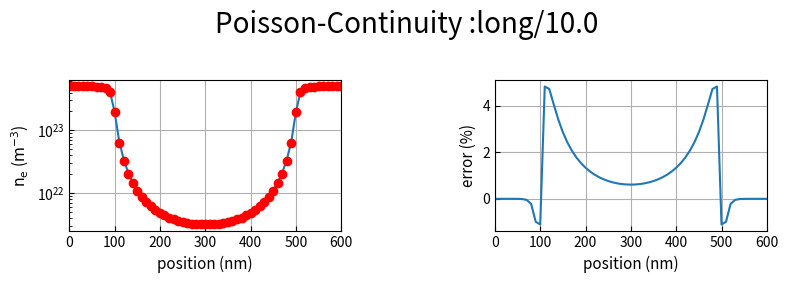

Python code for this plot:
###### input values ######
structure = 'long'
material = 'Si'
spacing = 10.0			# nm
##########################

if (structure =='long'):
	width_1 = 100e-9       # unit of m
	width_2 = 400e-9       # unit of m
	width_3 = 100e-9       # unit of m
	N_don_1 = 5e23
	N_don_2 = 2E21			# m^-3
	N_don_3 = 5e23
elif (structure =='short'):
	width_1 = 40e-9       # unit of m
	width_2 = 40e-9       # unit of m
	width_3 = 40e-9       # unit of m
	N_don_1 = 5e25
	N_don_2 = 2E23			# m^-3
	N_don_3 = 5e25
else :
	print("Check inputs : structure")
	exit()

if (material == 'Si'):
	n_intrin = 1.075e16
	epsilon = 11.7
else :
	print("Check inputs : material")
	exit()


import numpy as np
import matplotlib.pyplot as plt
from matplotlib.gridspec import GridSpec
del_x = spacing * 1e-9
q_electron = 1.602192E-19		#C
epsilon_0 = 8.854187817E-12		#F/m
k_B = 1.380662E-23				#J/K
Temp = 300						#K
Volt_thermal = k_B*Temp/q_electron
coeff = del_x**2*q_electron/epsilon_0
err = 1e-10

total_width = width_1 + width_2 + width_3
N_grid_1 = int(width_1/del_x + err)
N_grid_2 = int(width_2/del_x + err)
N_grid_3 = int(width_3/del_x + err)
total_N_grid = N_grid_1 + N_grid_2 + N_grid_3 + 1
print("Total width of the capacitor = ",total_width,"m")
print("Total grid in the width = ",total_N_grid)
print("The index of first interface = ",N_grid_1+1)					# Vector[N_grid_1]
print("The index of second interface = ",N_grid_1+N_grid_2+1)		# Vector[N_grid_1+N_grid_2]
x_grid = np.linspace(0, total_width, total_N_grid)
eye = np.eye(total_N_grid-2)

def MakeVector(N_grid_1,N_grid_2,N_grid_3,v_1,v_2,v_3):
	vector = np.block([
			v_1*np.ones(N_grid_1),
			np.array([(v_1+v_2)/2]),
			v_2*np.ones(N_grid_2-1),
			np.array([(v_2+v_3)/2]),
			v_3*np.ones(N_grid_3)
			])
	return vector

N_don_vector = MakeVector(N_grid_1,N_grid_2,N_grid_3,N_don_1,N_don_2,N_don_3)
phi = Volt_thermal * np.log(N_don_vector/n_intrin)

Jaco_Lap = np.zeros((total_N_grid,total_N_grid))
Jaco_Lap[0,0],Jaco_Lap[total_N_grid-1,total_N_grid-1] = 1,1
Jaco_Lap[1:-1,0:-2] += epsilon*eye
Jaco_Lap[1:-1,2:] += epsilon*eye
Jaco_Lap[1:-1,1:-1] += -2*epsilon*eye

res = np.zeros(total_N_grid)

## nonlinaer Poisson solver
for i in range(0,100):
	n_electron = n_intrin*np.exp(phi/Volt_thermal)
	res[1:-1] = epsilon * (phi[0:-2]-2*phi[1:-1]+phi[2:]) - coeff*(-N_don_vector[1:-1]+n_electron[1:-1])
	Jaco = Jaco_Lap.copy()
	Jaco[1:-1,1:-1] -= coeff*n_electron[1:-1]*eye/Volt_thermal
	update = np.linalg.solve(Jaco,-res)
	phi = phi+update

n_electron = n_intrin*np.exp(phi/Volt_thermal)

phi_nlPoisson = phi.copy()
n_electron_nlPoisson = n_electron.copy()

## for x = [[phi],[elec]]
Jaco_init = np.zeros((2*total_N_grid,2*total_N_grid))
Jaco_init[0:total_N_grid,0:total_N_grid] = Jaco_Lap.copy()
Jaco_init[1:total_N_grid-1,total_N_grid+1:-1] = -coeff*eye
const = Volt_thermal/del_x
Jaco_init[total_N_grid,total_N_grid],Jaco_init[-1,-1] = 1,1
Jaco_init[total_N_grid+1:-1,total_N_grid:-2] += -1*const*eye
Jaco_init[total_N_grid+1:-1,total_N_grid+2:] += -1*const*eye
Jaco_init[total_N_grid+1:-1,total_N_grid+1:-1] += 2*const*eye
res = np.zeros(2*total_N_grid)

## Poisson-continuity solver
for i in range(0,100):
	sum_n_left = (n_electron[0:-2]+n_electron[1:-1])
	sum_n_right = (n_electron[1:-1]+n_electron[2:])
	del_phi_left = (phi[1:-1]-phi[0:-2])
	del_phi_right = (phi[2:]-phi[1:-1])
	res[total_N_grid],res[-1]=n_electron[0]-N_don_1, n_electron[-1]-N_don_3
	res[1:total_N_grid-1] = epsilon * (phi[0:-2]-2*phi[1:-1]+phi[2:]) - coeff*(-N_don_vector[1:-1]+n_electron[1:-1])
	res[total_N_grid+1:-1] = sum_n_right*del_phi_right/(2*del_x) - sum_n_left*del_phi_left/(2*del_x) + const*(2*n_electron[1:-1]-n_electron[0:-2]-n_electron[2:])
	Jaco = Jaco_init.copy()
	Jaco[total_N_grid+1:-1,total_N_grid:-2] += (-1*del_phi_left/(2*del_x))*eye
	Jaco[total_N_grid+1:-1,total_N_grid+2:] += (del_phi_right/(2*del_x))*eye
	Jaco[total_N_grid+1:-1,total_N_grid+1:-1] += ((del_phi_right-del_phi_left)/(2*del_x))*eye
	Jaco[total_N_grid+1:-1,0:total_N_grid-2] += (sum_n_left/(2*del_x))*eye
	Jaco[total_N_grid+1:-1,2:total_N_grid] += (sum_n_right/(2*del_x))*eye
	Jaco[total_N_grid+1:-1,1:total_N_grid-1] += -1*((sum_n_left+sum_n_right)/(2*del_x))*eye
	update = np.linalg.solve(Jaco,-res)
	phi = phi+update[0:total_N_grid]
	n_electron = n_electron+update[total_N_grid: ]


fig = plt.figure(figsize=(9,3))
gs = GridSpec(6, 10)
subplot_n = fig.add_subplot(gs[1:5, 0:4])
subplot_err = fig.add_subplot(gs[1:5, 6:10])

subplot_n.semilogy(x_grid*1e+9,n_electron_nlPoisson,label ='Poisson')
subplot_n.semilogy(x_grid*1e+9,n_electron,'ro',label ='Self-consist')
subplot_n.set_xlabel("position (nm)",fontsize=11)
subplot_n.set_ylabel('$\mathrm{n_{e}}$ ($\mathrm{m^{-3}}$)' ,fontsize=11)
subplot_n.grid(True)
subplot_n.set_xlim(0,total_width*1e+9)
subplot_n.tick_params(which='both',direction='in')

subplot_err.plot(x_grid*1e+9, 100*(n_electron_nlPoisson-n_electron)/n_electron_nlPoisson)
subplot_err.set_xlabel("position (nm)",fontsize=11)
subplot_err.set_ylabel('error (%)' ,fontsize=11)
subplot_err.grid(True)
subplot_err.set_xlim(0,total_width*1e+9)
subplot_err.tick_params(which='both',direction='in')

plt.suptitle("Poisson-Continuity :"+structure+"/"+str(spacing),fontsize=20)
plt.savefig("./result_"+structure+"_"+str(spacing)+".png")
plt.show()
